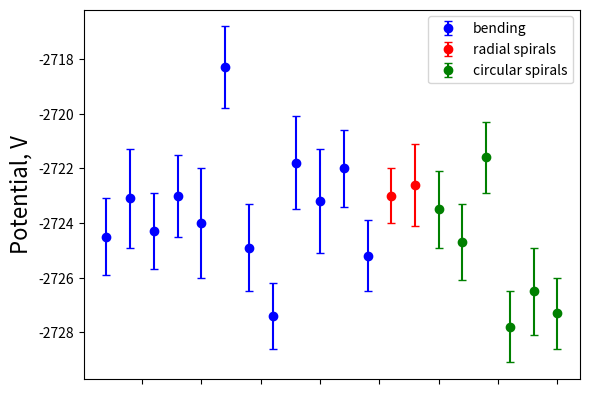
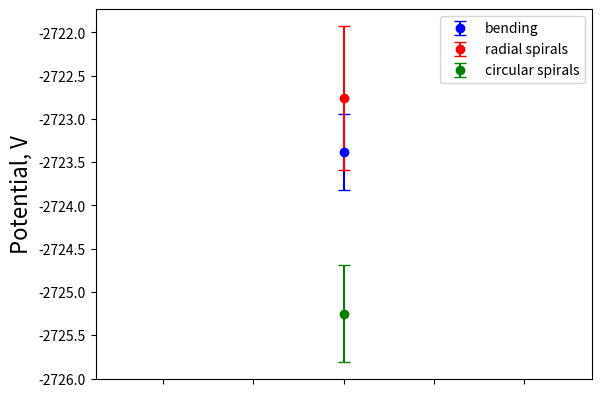

Write Python code to recreate these figures, in order.
import matplotlib.pyplot as plt
import numpy as np
import sys




bended = np.array([2724.5, 2723.1, 2724.3, 2723.0, 2724, 2718.3, 2724.9, 2727.4, 2721.8, 2723.2, 2722.0, 2725.2])*-1
bended_std = np.array([1.4, 1.8, 1.4, 1.5, 2, 1.5, 1.6, 1.2, 1.7, 1.9, 1.4, 1.3])
bended_mean = np.average(bended, weights=bended_std)
bended_mean_array = np.ones(len(bended))*bended_mean
bend_mean_std = np.sqrt(1/sum(1/bended_std**2)) # barlow lign. 4.7
#print(bended_mean, np.mean(bended))


bended_x = np.arange(1, len(bended)+1, 1)
print(bended_x)

radial = np.array([2723, 2722.6])*-1
radial_std = np.array([1, 1.5])
radial_x = np.arange(len(bended)+1, len(bended)+len(radial)+1, 1)
radial_mean = np.average(radial, weights=radial_std)
radial_mean_array = np.ones(len(radial))*radial_mean
radial_mean_std = np.sqrt(1/sum(1/radial_std**2))
#print(radial_x)

circular = np.array([2723.5, 2724.7, 2721.6, 2727.8, 2726.5, 2727.3])*-1
circular_std = np.array([1.4, 1.4, 1.3, 1.3, 1.6, 1.3])
circular_x = np.arange(len(bended)+len(radial)+1, len(bended)+len(radial)+len(circular)+1, 1)
circular_mean = np.average(circular, weights=circular_std)
circular_mean_array = np.ones(len(circular))*circular_mean
circ_mean_std = np.sqrt(1/sum(1/circular_std**2))
print(circular_x)

fig1 = plt.figure()
ax1 = fig1.add_subplot()
ax1.errorbar(bended_x, bended, yerr=bended_std, fmt='ob', capsize=3, capthick=1, label='bending', ecolor='b')
#plt.plot(bended_x, bended_mean_array, 'b')
ax1.errorbar(radial_x, radial, yerr=radial_std, fmt='or', capsize=3, capthick=1, label='radial spirals', ecolor='r')
#plt.plot(radial_x, radial_mean_array, 'r')
ax1.errorbar(circular_x, circular, yerr=circular_std, fmt='og', capsize=3, capthick=1, label='circular spirals', ecolor='g')
#plt.plot(tangential_x, tangential_mean_array, 'g')
ax1.legend()
plt.setp(ax1.get_xticklabels(), visible=False)
ax1.set_ylabel('Potential, V', fontsize=16)
#fig1.savefig('./energiesPlot.pdf', bbox_inches ="tight")
#plt.show()


fig2 = plt.figure()
ax2 = fig2.add_subplot()
ax2.errorbar(0, bended_mean, yerr=bend_mean_std, fmt='ob', capsize=4, capthick=1, label='bending', ecolor='b')
ax2.errorbar(0, radial_mean, yerr=radial_mean_std, fmt='or', capsize=4, capthick=1, label='radial spirals', ecolor='r')
ax2.errorbar(0, circular_mean, yerr=circ_mean_std, fmt='og', capsize=4, capthick=1, label='circular spirals', ecolor='g')
ax2.legend()
plt.setp(ax2.get_xticklabels(), visible=False)
ax2.set_ylabel('Potential, V', fontsize=16)
#fig2.savefig('energiesMean.pdf', bbox_inches ="tight")


print('bended_mean', bended_mean, 'radial_mean', radial_mean, 'circular_mean', circular_mean)

rel_dif = (circular_mean - bended_mean) / circular_mean * 100
rel_dif2 = (circular_mean - bended_mean) / bended_mean * 100
print('relative difference in procent: ', rel_dif, 'or', rel_dif2)

plt.show()